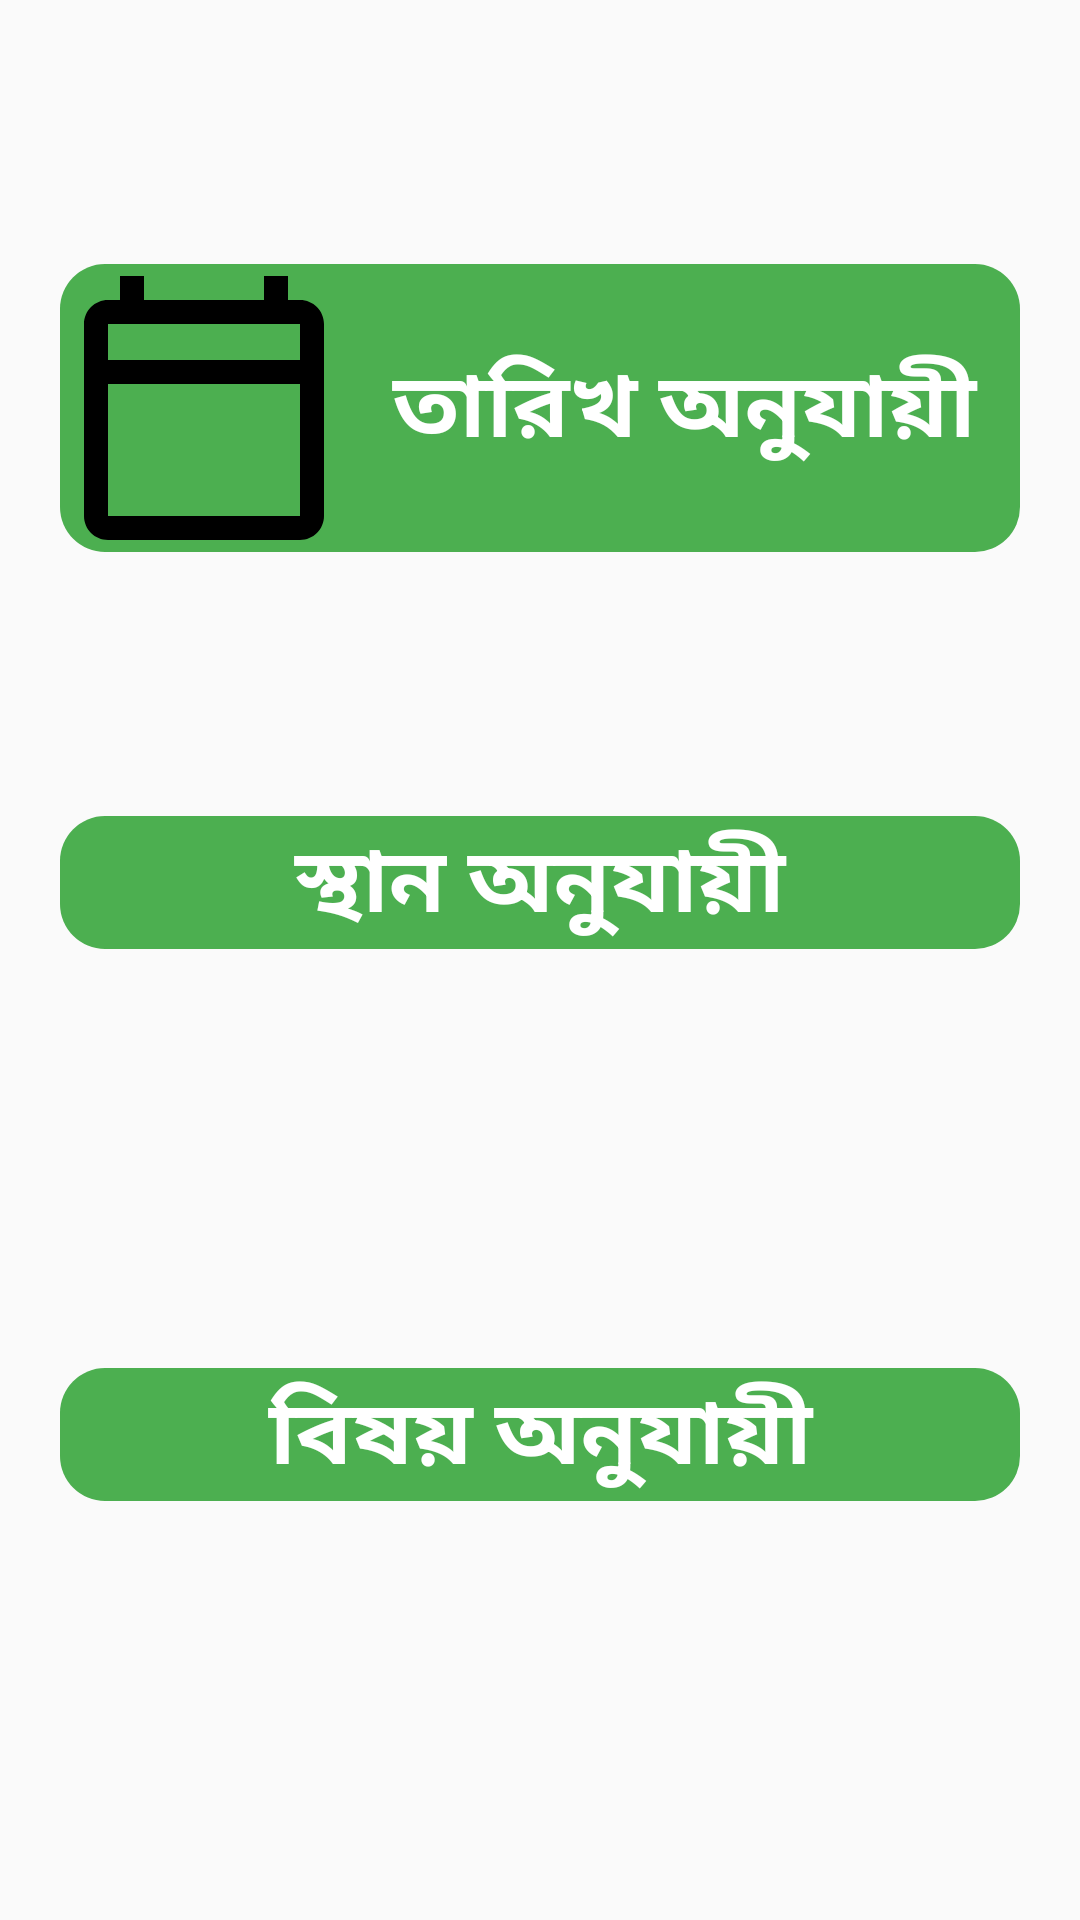

Android layout source for this screen:
<!-- AndroidManifest.xml: application theme AppTheme -->
<!-- res/layout/activity_main.xml -->
<?xml version="1.0" encoding="utf-8"?>
<androidx.constraintlayout.widget.ConstraintLayout xmlns:android="http://schemas.android.com/apk/res/android"
    xmlns:app="http://schemas.android.com/apk/res-auto"
    xmlns:tools="http://schemas.android.com/tools"
    android:layout_width="match_parent"
    android:layout_height="match_parent"
    tools:context=".MainActivity">

    <TextView
        android:id="@+id/textViewdate"
        android:layout_width="match_parent"
        android:layout_margin="20dp"
        android:layout_height="wrap_content"
        android:background="@drawable/roundedtextview"
        android:drawableLeft="@drawable/ic_calendar_today_24px"
        android:text="তারিখ অনুযায়ী"
        android:textColor="#FFFFFF"
        android:textSize="30sp"
        android:textStyle="bold"
        android:gravity="center"
        app:layout_constraintBottom_toTopOf="@+id/textViewplace"
        app:layout_constraintEnd_toEndOf="parent"
        app:layout_constraintStart_toStartOf="parent"
        app:layout_constraintTop_toTopOf="parent" />

    <TextView
        android:id="@+id/textViewplace"
        android:layout_width="match_parent"
        android:layout_height="wrap_content"
        android:layout_margin="20dp"
        android:background="@drawable/roundedtextview"
        android:text="স্থান অনুযায়ী"
        android:drawableLeft="@drawable/ic_location_on_black_24dp"
        android:textColor="#FFFFFF"
        android:textSize="30sp"
        android:textStyle="bold"
        android:gravity="center"
        app:layout_constraintBottom_toBottomOf="@id/textViewsubject"
        app:layout_constraintEnd_toEndOf="parent"
        app:layout_constraintStart_toStartOf="parent"
        app:layout_constraintTop_toTopOf="@+id/textViewdate" />

    <TextView
        android:id="@+id/textViewsubject"
        android:layout_width="match_parent"
        android:layout_height="wrap_content"
        android:background="@drawable/roundedtextview"
        android:text="বিষয় অনুযায়ী"
        android:textColor="#FFFFFF"
        android:layout_margin="20dp"
        android:drawableLeft="@drawable/ic_book_black_24dp"
        android:textSize="30sp"
        android:textAlignment="center"
        android:textStyle="bold"
        app:layout_constraintBottom_toBottomOf="parent"
        app:layout_constraintEnd_toEndOf="parent"
        app:layout_constraintStart_toStartOf="parent"
        app:layout_constraintTop_toBottomOf="@+id/textViewplace"
        android:gravity="center" />
</androidx.constraintlayout.widget.ConstraintLayout>
<!-- resources referenced by this layout -->
<resources>
  <!-- drawable ic_calendar_today_24px (drawable) -->
  <vector android:height="96dp" android:viewportHeight="24"
      android:viewportWidth="24" android:width="96dp" xmlns:android="http://schemas.android.com/apk/res/android">
      <path android:fillColor="#FF000000" android:pathData="M20,3h-1L19,1h-2v2L7,3L7,1L5,1v2L4,3c-1.1,0 -2,0.9 -2,2v16c0,1.1 0.9,2 2,2h16c1.1,0 2,-0.9 2,-2L22,5c0,-1.1 -0.9,-2 -2,-2zM20,21L4,21L4,10h16v11zM20,8L4,8L4,5h16v3z"/>
  </vector>
  <!-- drawable roundedtextview (drawable) -->
  <?xml version="1.0" encoding="utf-8"?>
  <shape xmlns:android="http://schemas.android.com/apk/res/android"
      android:shape="rectangle" android:padding="10dp">
      <solid android:color="#4CAF50"/>
      <corners
          android:bottomRightRadius="15dp"
          android:bottomLeftRadius="15dp"
          android:topLeftRadius="15dp"
          android:topRightRadius="15dp"/>
  </shape>
  <style name="AppTheme" parent="Theme.AppCompat.Light.DarkActionBar">
          
          <item name="colorPrimary">@color/colorPrimary</item>
          <item name="colorPrimaryDark">@color/colorPrimaryDark</item>
          <item name="colorAccent">@color/colorAccent</item>
      </style>
  <color name="colorPrimary">#6200EE</color>
  <color name="colorPrimaryDark">#3700B3</color>
  <color name="colorAccent">#03DAC5</color>
</resources>
